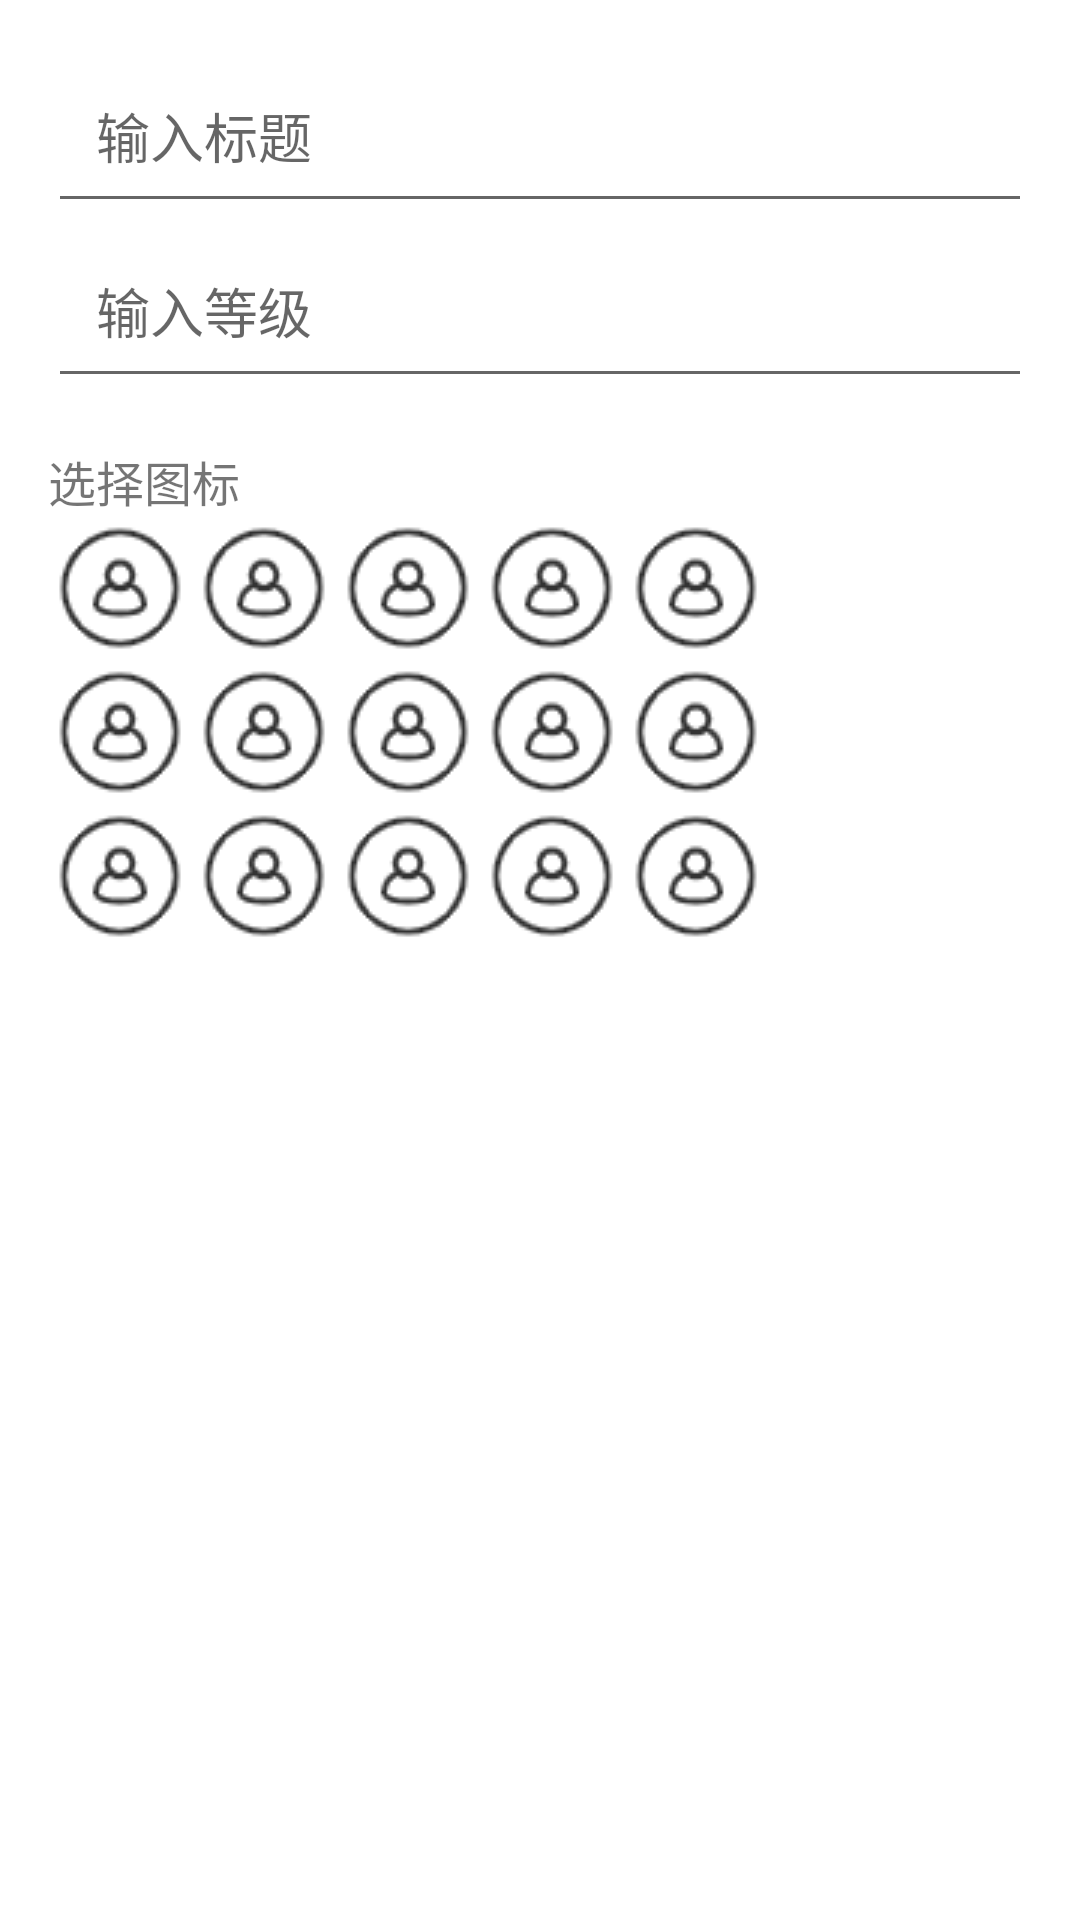

Android layout source for this screen:
<!-- AndroidManifest.xml: application theme Theme.MyApplication -->
<!-- res/layout/activity_new_card.xml -->
<?xml version="1.0" encoding="utf-8"?>
<LinearLayout xmlns:android="http://schemas.android.com/apk/res/android"
    android:layout_width="match_parent"
    android:layout_height="match_parent"
    android:orientation="vertical"
    android:padding="16dp"
    android:id="@+id/new_card"
    >

    
    <EditText
        android:id="@+id/editTextTitle"
        android:layout_width="match_parent"
        android:layout_height="wrap_content"
        android:hint="输入标题"
        android:inputType="text"
        android:padding="16dp"
        />

    <EditText
        android:id="@+id/editTextLevel"
        android:layout_width="match_parent"
        android:layout_height="wrap_content"
        android:hint="输入等级"
        android:inputType="text"
        android:padding="16dp"
        />
    
    <TextView
        android:layout_width="wrap_content"
        android:layout_height="wrap_content"
        android:text="选择图标"
        android:textSize="16sp"
        android:layout_marginTop="16dp" />

    <RadioGroup
        android:id="@+id/radioGroupIcons"
        android:layout_width="wrap_content"
        android:layout_height="wrap_content"
        android:orientation="horizontal">

        <RadioButton
            android:id="@+id/radioIcon1"
            android:layout_width="wrap_content"
            android:layout_height="wrap_content"
            android:button="@mipmap/user" />

        <RadioButton
            android:id="@+id/radioIcon2"
            android:layout_width="48dp"
            android:layout_height="48dp"
            android:button="@mipmap/user" />

        <RadioButton
            android:id="@+id/radioIcon3"
            android:layout_width="wrap_content"
            android:layout_height="wrap_content"
            android:button="@mipmap/user" />

            <RadioButton
                android:id="@+id/radioIcon4"
                android:layout_width="wrap_content"
                android:layout_height="wrap_content"
                android:button="@mipmap/user" />
            <RadioButton
                android:id="@+id/radioIcon5"
                android:layout_width="wrap_content"
                android:layout_height="wrap_content"
                android:button="@mipmap/user" />



    </RadioGroup>
    <RadioGroup
        android:id="@+id/radioGroupIcons2"
        android:layout_width="match_parent"
        android:layout_height="wrap_content"
        android:orientation="horizontal"
        >
        <RadioButton
            android:id="@+id/radioIcon6"
            android:layout_width="wrap_content"
            android:layout_height="wrap_content"
            android:button="@mipmap/user" />
        <RadioButton
            android:id="@+id/radioIcon7"
            android:layout_width="wrap_content"
            android:layout_height="wrap_content"
            android:button="@mipmap/user" />
        <RadioButton
            android:id="@+id/radioIcon8"
            android:layout_width="wrap_content"
            android:layout_height="wrap_content"
            android:button="@mipmap/user" />
        <RadioButton
            android:id="@+id/radioIcon9"
            android:layout_width="wrap_content"
            android:layout_height="wrap_content"
            android:button="@mipmap/user" />
        <RadioButton
            android:id="@+id/radioIcon10"
            android:layout_width="wrap_content"
            android:layout_height="wrap_content"
            android:button="@mipmap/user" />
    </RadioGroup>

    <RadioGroup
        android:id="@+id/radioGroupIcons3"
        android:layout_width="match_parent"
        android:layout_height="wrap_content"
        android:orientation="horizontal"
        >
        <RadioButton
            android:id="@+id/radioIcon11"
            android:layout_width="wrap_content"
            android:layout_height="wrap_content"
            android:button="@mipmap/user" />
        <RadioButton
            android:id="@+id/radioIcon12"
            android:layout_width="wrap_content"
            android:layout_height="wrap_content"
            android:button="@mipmap/user" />
        <RadioButton
            android:id="@+id/radioIcon13"
            android:layout_width="wrap_content"
            android:layout_height="wrap_content"
            android:button="@mipmap/user" />
        <RadioButton
            android:id="@+id/radioIcon14"
            android:layout_width="wrap_content"
            android:layout_height="wrap_content"
            android:button="@mipmap/user" />
        <RadioButton
            android:id="@+id/radioIcon15"
            android:layout_width="wrap_content"
            android:layout_height="wrap_content"
            android:button="@mipmap/user" />
    </RadioGroup>




</LinearLayout>
<!-- resources referenced by this layout -->
<resources>
  <!-- mipmap user: png bitmap (mipmap-mdpi, 1495 bytes) -->
  <style name="Theme.MyApplication" parent="Theme.MaterialComponents.DayNight.DarkActionBar">
          
          <item name="colorPrimary">@color/white</item>
          <item name="colorPrimaryVariant">@color/purple_700</item>
          <item name="colorOnPrimary">@color/white</item>
          
          <item name="colorSecondary">@color/teal_200</item>
          <item name="colorSecondaryVariant">@color/teal_700</item>
          <item name="colorOnSecondary">@color/black</item>
          
          <item name="android:statusBarColor">?attr/colorPrimaryVariant</item>
          
      </style>
  <!-- not gathered from this repository: default colours our renderer supplied (Android Studio template values) -->
  <color name="purple_700">#FF3700B3</color>
  <color name="teal_200">#FF03DAC5</color>
  <color name="teal_700">#FF018786</color>
  <color name="black">#FF000000</color>
  <color name="white">#FFFFFFFF</color>
</resources>
